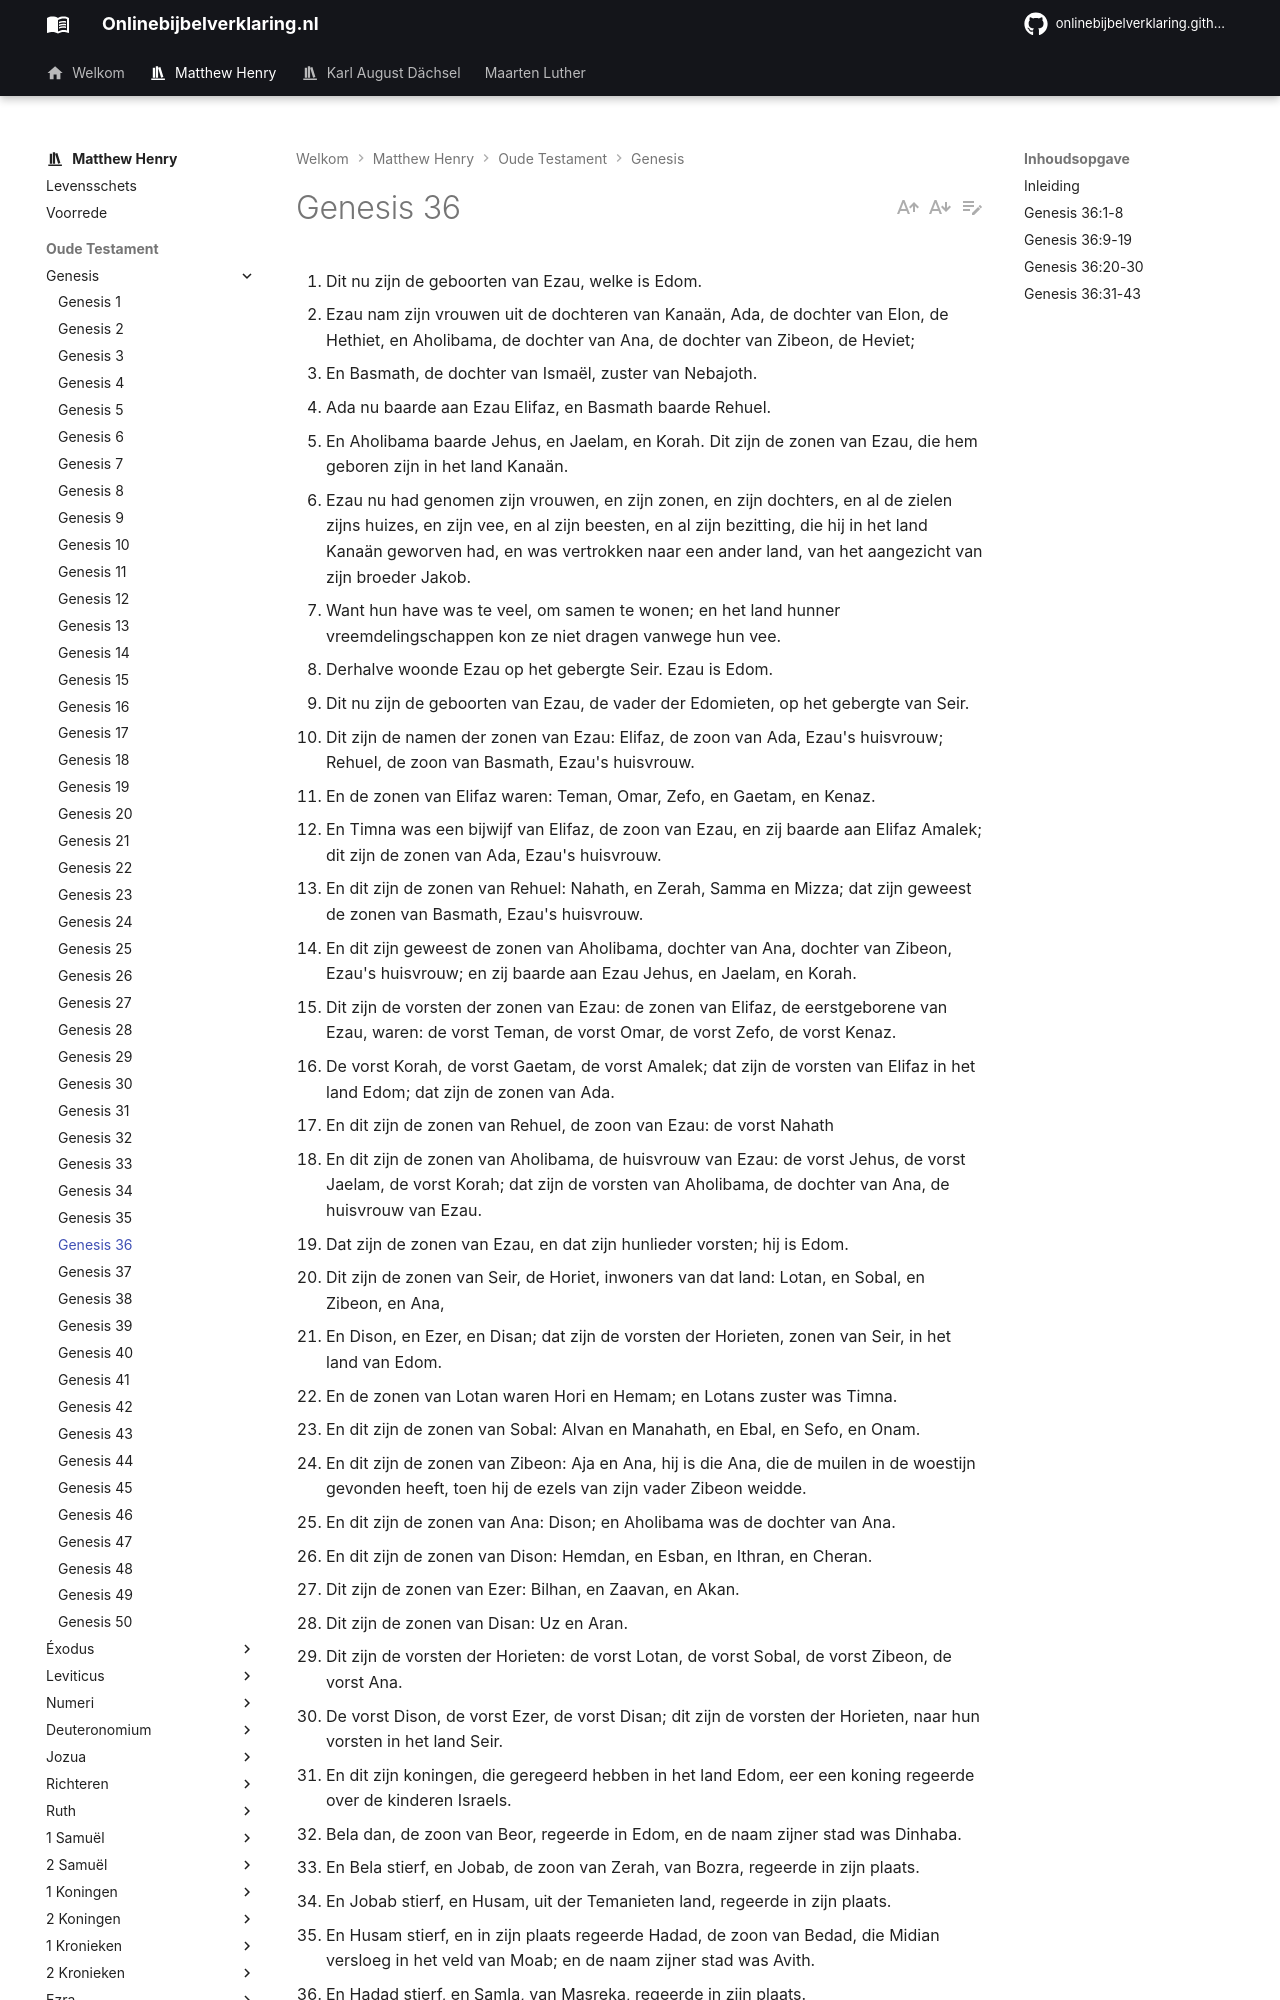

repository: onlinebijbelverklaring/onlinebijbelverklaring.github.io · page: matthewhenry/Genesis/Genesis36/index.html · generator: mkdocs

1. Dit nu zijn de geboorten van Ezau, welke is Edom. 
2. Ezau nam zijn vrouwen uit de dochteren van Kanaän, Ada, de dochter van Elon, de Hethiet, en Aholibama, de dochter van Ana, de dochter van Zibeon, de Heviet; 
3. En Basmath, de dochter van Ismaël, zuster van Nebajoth. 
4. Ada nu baarde aan Ezau Elifaz, en Basmath baarde Rehuel. 
5. En Aholibama baarde Jehus, en Jaelam, en Korah. Dit zijn de zonen van Ezau, die hem geboren zijn in het land Kanaän. 
6. Ezau nu had genomen zijn vrouwen, en zijn zonen, en zijn dochters, en al de zielen zijns huizes, en zijn vee, en al zijn beesten, en al zijn bezitting, die hij in het land Kanaän geworven had, en was vertrokken naar een ander land, van het aangezicht van zijn broeder Jakob. 
7. Want hun have was te veel, om samen te wonen; en het land hunner vreemdelingschappen kon ze niet dragen vanwege hun vee. 
8. Derhalve woonde Ezau op het gebergte Seir. Ezau is Edom. 
9. Dit nu zijn de geboorten van Ezau, de vader der Edomieten, op het gebergte van Seir. 
10. Dit zijn de namen der zonen van Ezau: Elifaz, de zoon van Ada, Ezau's huisvrouw; Rehuel, de zoon van Basmath, Ezau's huisvrouw. 
11. En de zonen van Elifaz waren: Teman, Omar, Zefo, en Gaetam, en Kenaz. 
12. En Timna was een bijwijf van Elifaz, de zoon van Ezau, en zij baarde aan Elifaz Amalek; dit zijn de zonen van Ada, Ezau's huisvrouw. 
13. En dit zijn de zonen van Rehuel: Nahath, en Zerah, Samma en Mizza; dat zijn geweest de zonen van Basmath, Ezau's huisvrouw. 
14. En dit zijn geweest de zonen van Aholibama, dochter van Ana, dochter van Zibeon, Ezau's huisvrouw; en zij baarde aan Ezau Jehus, en Jaelam, en Korah. 
15. Dit zijn de vorsten der zonen van Ezau: de zonen van Elifaz, de eerstgeborene van Ezau, waren: de vorst Teman, de vorst Omar, de vorst Zefo, de vorst Kenaz. 
16. De vorst Korah, de vorst Gaetam, de vorst Amalek; dat zijn de vorsten van Elifaz in het land Edom; dat zijn de zonen van Ada. 
17. En dit zijn de zonen van Rehuel, de zoon van Ezau: de vorst Nahath
18. En dit zijn de zonen van Aholibama, de huisvrouw van Ezau: de vorst Jehus, de vorst Jaelam, de vorst Korah; dat zijn de vorsten van Aholibama, de dochter van Ana, de huisvrouw van Ezau. 
19. Dat zijn de zonen van Ezau, en dat zijn hunlieder vorsten; hij is Edom. 
20. Dit zijn de zonen van Seir, de Horiet, inwoners van dat land: Lotan, en Sobal, en Zibeon, en Ana, 
21. En Dison, en Ezer, en Disan; dat zijn de vorsten der Horieten, zonen van Seir, in het land van Edom. 
22. En de zonen van Lotan waren Hori en Hemam; en Lotans zuster was Timna. 
23. En dit zijn de zonen van Sobal: Alvan en Manahath, en Ebal, en Sefo, en Onam. 
24. En dit zijn de zonen van Zibeon: Aja en Ana, hij is die Ana, die de muilen in de woestijn gevonden heeft, toen hij de ezels van zijn vader Zibeon weidde. 
25. En dit zijn de zonen van Ana: Dison; en Aholibama was de dochter van Ana. 
26. En dit zijn de zonen van Dison: Hemdan, en Esban, en Ithran, en Cheran. 
27. Dit zijn de zonen van Ezer: Bilhan, en Zaavan, en Akan. 
28. Dit zijn de zonen van Disan: Uz en Aran. 
29. Dit zijn de vorsten der Horieten: de vorst Lotan, de vorst Sobal, de vorst Zibeon, de vorst Ana. 
30. De vorst Dison, de vorst Ezer, de vorst Disan; dit zijn de vorsten der Horieten, naar hun vorsten in het land Seir. 
31. En dit zijn koningen, die geregeerd hebben in het land Edom, eer een koning regeerde over de kinderen Israels. 
32. Bela dan, de zoon van Beor, regeerde in Edom, en de naam zijner stad was Dinhaba. 
33. En Bela stierf, en Jobab, de zoon van Zerah, van Bozra, regeerde in zijn plaats. 
34. En Jobab stierf, en Husam, uit der Temanieten land, regeerde in zijn plaats. 
35. En Husam stierf, en in zijn plaats regeerde Hadad, de zoon van Bedad, die Midian versloeg in het veld van Moab; en de naam zijner stad was Avith. 
36. En Hadad stierf, en Samla, van Masreka, regeerde in zijn plaats. 
37. En Samla stierf, en Saul van Rehoboth, aan de rivier, regeerde in zijn plaats. 
38. En Saul stierf, en Baal-hanan, de zoon van Achbor, regeerde in zijn plaats. 
39. En Baal-hanan, de zoon van Achbor, stierf, en Hadar regeerde in zijn plaats; en de naam zijner stad was Pahu; en de naam zijner huisvrouw was Mechetabeel, een dochter van Matred, de dochter van Me-zahab. 
40. En dit zijn de namen der vorsten van Ezau, naar hun geslachten, naar hun plaatsen, met hun namen: de vorst Timna, de vorst Alva, de vorst Jetheth, 
41. De vorst Aholibama, de vorst Ela, de vorst Pinon, 
42. De vorst Kenaz, de vorst Teman, de vorst Mibzar, 
43. De vorst Magdiel, de vorst Iram; dit zijn de vorsten van Edom, naar hun woningen, in het land hunner bezitting; hij is Ezau, de vader van Edom.
